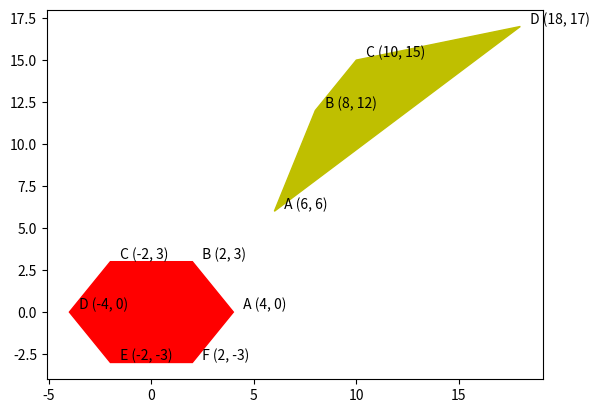

This figure's Python source:
import matplotlib.pyplot as plt
import numpy as np

def fill():
    fig = plt.figure()
    ax = fig.add_subplot()
    names = ['A', 'B', 'C', 'D', 'E', 'F', 'G']
    x_1 = [6, 8, 10, 18]
    y_1 = [6, 12, 15, 17]
    x_2 = [4, 2, -2, -4, -2, 2]
    y_2 = [0, 3, 3, 0, -3, -3]
    ax.fill(x_1, y_1, color='y')
    ax.fill(x_2, y_2, color='r')
    for i, xy in enumerate(zip(x_1, y_1)):
        ax.annotate(' {} {}'.format(names[i], xy), xy = xy, textcoords='offset points', xytext=(5, 2)) 
    for i, xy in enumerate(zip(x_2, y_2)):
        ax.annotate(' {} {}'.format(names[i], xy), xy = xy, textcoords='offset points', xytext=(5, 2))
    plt.show()

fill()
